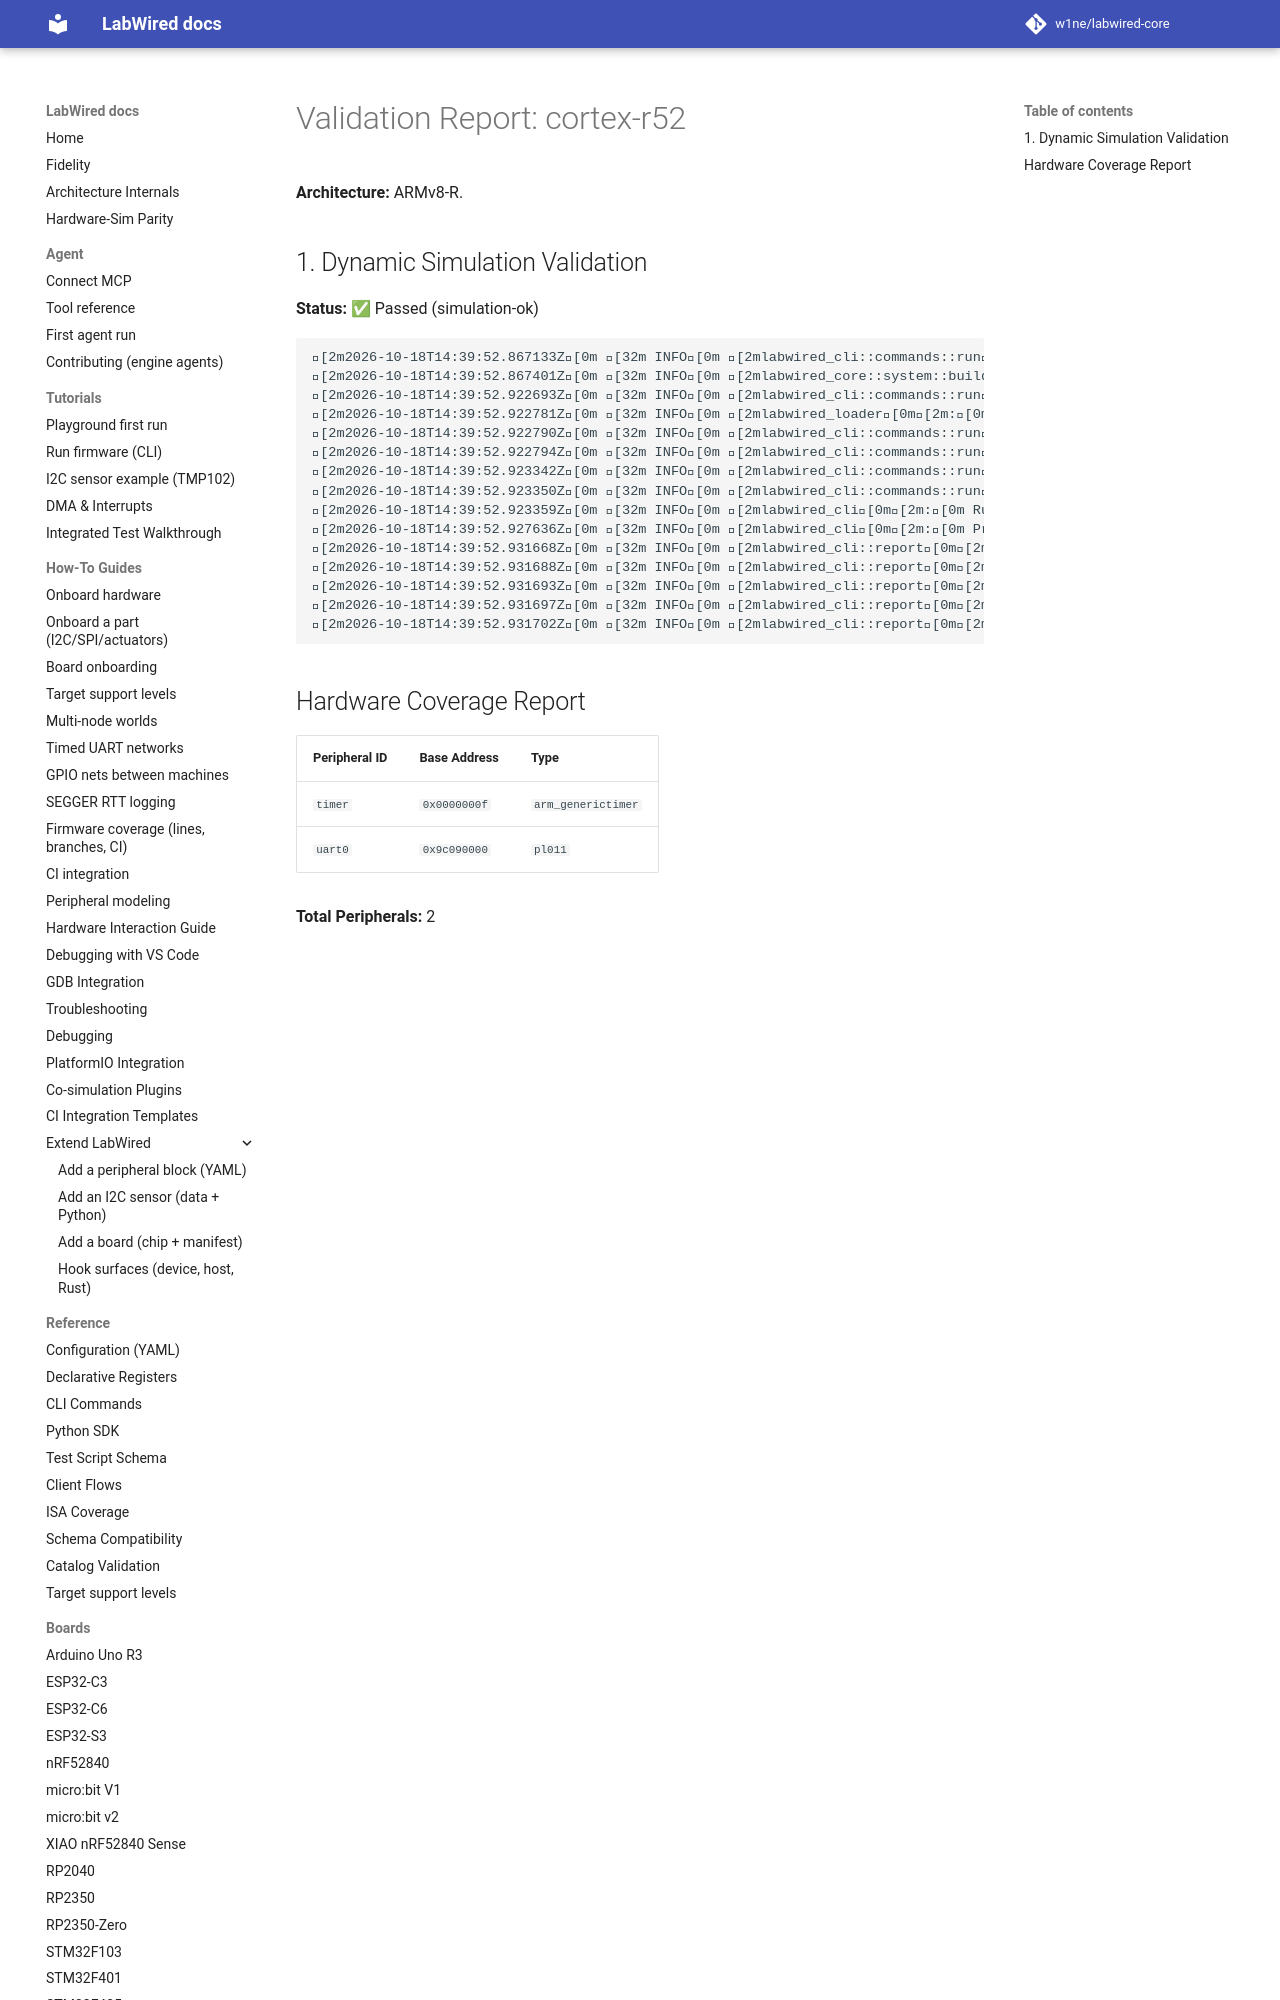

repository: MbedLabs/labwired-core · page: boards/cortex-r52/index.html · generator: mkdocs

# Validation Report: cortex-r52

**Architecture:** ARMv8-R.

## 1. Dynamic Simulation Validation
**Status:** ✅ Passed (simulation-ok)

```text
[2m2026-10-18T14:39:52.867133Z[0m [32m INFO[0m [2mlabwired_cli::commands::run[0m[2m:[0m Starting LabWired Simulator
[2m2026-10-18T14:39:52.867401Z[0m [32m INFO[0m [2mlabwired_core::system::builder[0m[2m:[0m Loading chip descriptor: ../../chips/onboarding/cortex-r52.yaml
[2m2026-10-18T14:39:52.922693Z[0m [32m INFO[0m [2mlabwired_cli::commands::run[0m[2m:[0m Loading firmware: "/home/andrii/Projects/labwired-renode/core/tests/fixtures/uart-ok-thumbv7m.elf"
[2m2026-10-18T14:39:52.922781Z[0m [32m INFO[0m [2mlabwired_loader[0m[2m:[0m ELF Entry Point: 0x401
[2m2026-10-18T14:39:52.922790Z[0m [32m INFO[0m [2mlabwired_cli::commands::run[0m[2m:[0m Firmware Loaded Successfully!
[2m2026-10-18T14:39:52.922794Z[0m [32m INFO[0m [2mlabwired_cli::commands::run[0m[2m:[0m Entry Point: 0x401
[2m2026-10-18T14:39:52
